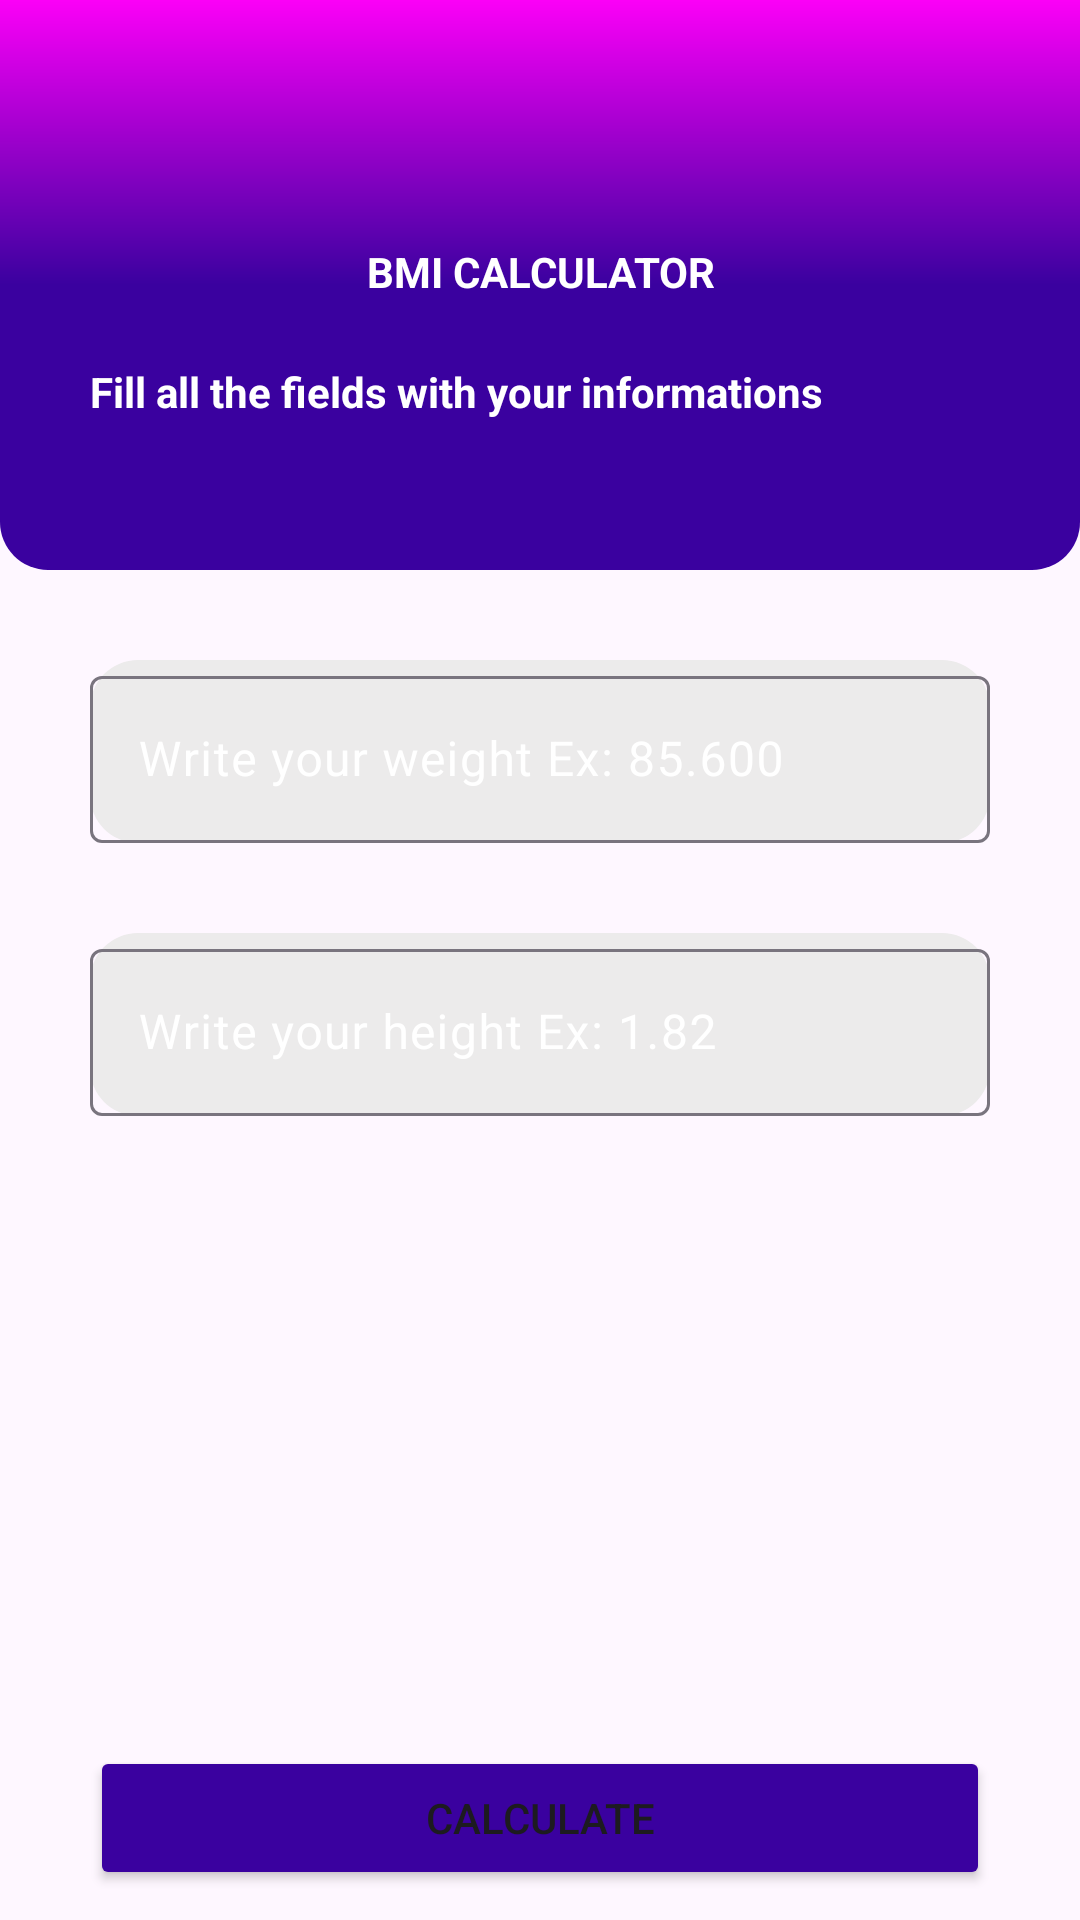

This screen was rendered from an Android layout file. Write that file and the resources it references.
<!-- AndroidManifest.xml: application theme Theme.BMI_Calculator_20 -->
<!-- res/layout/activity_main.xml -->
<?xml version="1.0" encoding="utf-8"?>
<androidx.constraintlayout.widget.ConstraintLayout xmlns:android="http://schemas.android.com/apk/res/android"
    xmlns:app="http://schemas.android.com/apk/res-auto"
    xmlns:tools="http://schemas.android.com/tools"
    android:id="@+id/main"
    android:layout_width="match_parent"
    android:layout_height="match_parent"
    tools:context=".MainActivity">

    <LinearLayout
        android:id="@+id/bgHeader"
        android:layout_width="match_parent"
        android:layout_height="wrap_content"
        android:background="@drawable/bg_gradient"
        android:orientation="vertical"
        app:layout_constraintEnd_toEndOf="parent"
        app:layout_constraintHorizontal_bias="0.5"
        app:layout_constraintStart_toStartOf="parent"
        app:layout_constraintTop_toTopOf="parent">

        <ImageView
            android:layout_width="80dp"
            android:layout_height="80dp"
            android:layout_gravity="center_horizontal"
            android:src="@drawable/ic_weight"
            app:tint="@color/white" />

        <TextView
            android:layout_width="match_parent"
            android:layout_height="match_parent"
            android:layout_marginHorizontal="30dp"
            android:layout_marginVertical="1dp"
            android:gravity="center_horizontal"
            android:text="BMI CALCULATOR"
            android:textColor="@color/white"
            android:textStyle="bold" />

        <TextView
            android:layout_width="match_parent"
            android:layout_height="match_parent"
            android:layout_marginHorizontal="30dp"
            android:layout_marginTop="20dp"
            android:layout_marginBottom="50dp"
            android:text="Fill all the fields with your informations"
            android:textColor="@color/white"
            android:textStyle="bold" />

    </LinearLayout>

    <com.google.android.material.textfield.TextInputLayout
        android:id="@+id/tilHeight"
        android:layout_width="match_parent"
        android:layout_height="wrap_content"
        android:layout_marginHorizontal="30dp"
        android:layout_marginTop="30dp"
        android:background="@drawable/bg_edt"
        android:textColorHint="#FFFFFF"
        app:layout_constraintEnd_toEndOf="parent"
        app:layout_constraintHorizontal_bias="0.5"
        app:layout_constraintStart_toStartOf="parent"
        app:layout_constraintTop_toBottomOf="@+id/tilWeight">

        <com.google.android.material.textfield.TextInputEditText
            android:id="@+id/edtHeight"
            android:layout_width="match_parent"
            android:layout_height="wrap_content"
            android:drawableEnd="@drawable/ic_height"
            android:drawableTint="@color/black"
            android:hint="Write your height Ex: 1.82"
            android:inputType="numberDecimal"
            android:maxLength="4"
            android:textColor="@color/black"
            android:textColorHint="@color/black" />
    </com.google.android.material.textfield.TextInputLayout>

    <com.google.android.material.textfield.TextInputLayout
        android:id="@+id/tilWeight"
        android:layout_width="match_parent"
        android:layout_height="wrap_content"
        android:layout_marginHorizontal="30dp"
        android:layout_marginVertical="30dp"
        android:background="@drawable/bg_edt"
        android:textColorHint="#FFFFFF"
        app:layout_constraintEnd_toEndOf="parent"
        app:layout_constraintHorizontal_bias="0.5"
        app:layout_constraintStart_toStartOf="parent"
        app:layout_constraintTop_toBottomOf="@+id/bgHeader">

        <com.google.android.material.textfield.TextInputEditText
            android:id="@+id/edtWeight"
            android:layout_width="match_parent"
            android:layout_height="wrap_content"
            android:drawableEnd="@drawable/ic_weight"
            android:drawableTint="@color/black"
            android:hint="Write your weight Ex: 85.600"
            android:inputType="numberDecimal"
            android:maxLength="6"
            android:textColor="@color/black"
            android:textColorHint="@color/black" />
    </com.google.android.material.textfield.TextInputLayout>

    <Button
        android:id="@+id/btnCalculate"
        android:layout_width="match_parent"
        android:layout_height="wrap_content"
        android:layout_marginHorizontal="30dp"
        android:layout_marginBottom="10dp"
        android:text="Calculate"
        android:backgroundTint="@color/bgBottom"
        app:layout_constraintBottom_toBottomOf="parent"
        app:layout_constraintEnd_toEndOf="parent"
        app:layout_constraintHorizontal_bias="0.5"
        app:layout_constraintStart_toStartOf="parent" />


</androidx.constraintlayout.widget.ConstraintLayout>
<!-- resources referenced by this layout -->
<resources>
  <color name="bgBottom">#3A019F</color>
  <color name="black">#FF000000</color>
  <color name="white">#FFFFFFFF</color>
  <!-- drawable bg_edt (drawable) -->
  <?xml version="1.0" encoding="utf-8"?>
  <shape xmlns:android="http://schemas.android.com/apk/res/android">
  
      <solid android:color="#ECEBEB"/>
      <corners android:radius="16dp"/>
  
  </shape>
  <!-- drawable bg_gradient (drawable) -->
  <?xml version="1.0" encoding="utf-8"?>
  <shape xmlns:android="http://schemas.android.com/apk/res/android">
  
      <corners
          android:bottomLeftRadius="16dp"
          android:bottomRightRadius="16dp"
          android:topLeftRadius="0dp"
          android:topRightRadius="0dp" />
  
      <gradient
          android:startColor="@color/bgTop"
          android:centerColor="@color/bgmid"
          android:endColor="@color/bgBottom"
          android:angle="120"
  
          />
  
  </shape>
  <style name="Theme.BMI_Calculator_20" parent="Base.Theme.BMI_Calculator_20" />
  <color name="bgTop">#FB00F7</color>
  <color name="bgmid">#3A019F</color>
  <style name="Base.Theme.BMI_Calculator_20" parent="Theme.Material3.DayNight.NoActionBar">
          
          
      </style>
</resources>
